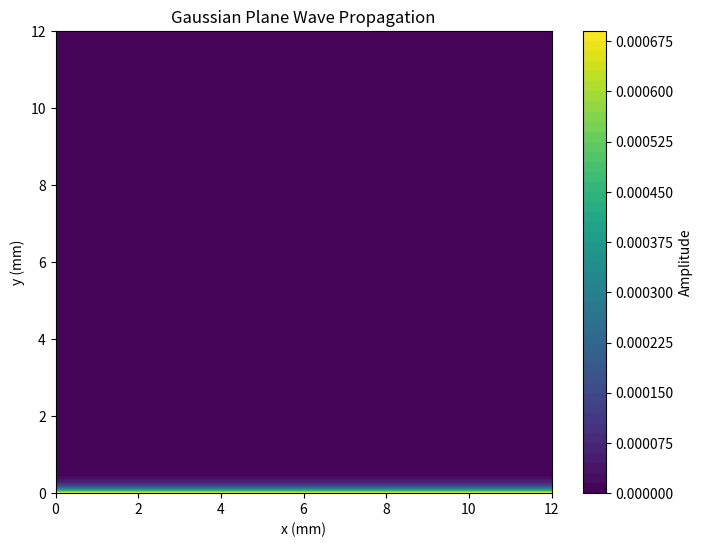

Write the Python code that produced this figure.
import numpy as np
import matplotlib.pyplot as plt
import pandas as pd
from matplotlib.animation import FuncAnimation, PillowWriter

#%%

# single wave

def gaussian_pulse_amplitude_SINGLE(x, y, t, centers, direction, speed, width):
    """
    Calculate the amplitude of multiple Gaussian pulses in 2D at given (x, y) coordinates.

    Parameters:
        x (float or np.ndarray): x-coordinate(s) where amplitude is calculated.
        y (float or np.ndarray): y-coordinate(s) where amplitude is calculated.
        t (float): Time at which the amplitude is calculated.
        centers (list of tuples): List of initial centers of the Gaussian pulses as [(x0, y0), ...].
        direction (tuple): Unit vector specifying the propagation direction as (dx, dy).
        speed (float): Speed of pulse propagation.
        width (float): Width of the Gaussian pulses.

    Returns:
        float or np.ndarray: Amplitude of the Gaussian pulses at the specified coordinates.
    """
    # Normalize the direction vector
    dx, dy = direction
    direction_norm = np.sqrt(dx**2 + dy**2)
    dx /= direction_norm
    dy /= direction_norm

    # Initialize the total amplitude
    total_amplitude = np.zeros_like(x, dtype=float)

    for x0, y0 in centers:
        # Calculate the current center of each pulse
        x_center = x0 + dx * speed * t
        y_center = y0 + dy * speed * t

        # Compute the squared distance from the pulse center
        distance_squared = (x - x_center)**2 + (y - y_center)**2

        # Add the Gaussian amplitude for this center
        total_amplitude += np.exp(-distance_squared / (2 * width**2))

    return total_amplitude

#train of waves

def gaussian_pulse_amplitude_TRAIN(x, y, t, centers, direction, speed, width, pulse_interval):
    """
    Calculate the amplitude of multiple Gaussian plane waves in 2D at a given (x, y) coordinate.

    Parameters:
        x (float or np.ndarray): x-coordinate(s) where amplitude is calculated.
        y (float or np.ndarray): y-coordinate(s) where amplitude is calculated.
        t (float): Time at which the amplitude is calculated.
        centers (list of tuples): List of initial centers of the Gaussian pulses [(x0, y0), ...].
        direction (tuple): Unit vector specifying the propagation direction (dx, dy).
        speed (float): Speed of pulse propagation.
        width (float): Width of the Gaussian pulses.
        pulse_interval (float): Time interval between consecutive pulses.

    Returns:
        float or np.ndarray: Amplitude of the Gaussian pulses at the specified coordinates.
    """
    # Normalize the direction vector
    dx, dy = direction
    direction_norm = np.sqrt(dx**2 + dy**2)
    dx /= direction_norm
    dy /= direction_norm

    # Initialize the total amplitude
    total_amplitude = np.zeros_like(x, dtype=float)

    # Compute the contribution of each active Gaussian pulse
    num_active_pulses = int(t // pulse_interval) + 1  # Number of pulses that have been generated up to time t
    for pulse_idx in range(num_active_pulses):
        pulse_time = pulse_idx * pulse_interval  # Time when this pulse was generated
        time_since_pulse = t - pulse_time  # Elapsed time for this pulse

        for x0, y0 in centers:
            # Calculate the current center of this pulse
            x_center = x0 + dx * speed * time_since_pulse
            y_center = y0 + dy * speed * time_since_pulse

            # Compute the squared distance from the pulse center
            distance_squared = (x - x_center)**2 + (y - y_center)**2

            # Add the Gaussian amplitude for this pulse
            total_amplitude += np.exp(-distance_squared / (2 * width**2))

    return total_amplitude

#%%

#SINGLE GAUSSIAN WAVE PULSE moving electrode positions

def generate_data_single_wave_moving_electrode(angle, propagation_speed, max_variation): # Propagation direction (degrees from the horizontal) and Speed of the pulse (mm/s)
    # Define pulse parameters 
    angle = np.radians(angle)
    propagation_direction = (np.cos(angle), np.sin(angle))  # Direction of propagation
    pulse_width = 0.5  # Width of the Gaussian pulses
    
    # Define specific coordinates to store data (mm)
    specific_coords = [
        (0, 0), (0, 4), (0, 8), (0, 12),
        (4, 0), (4, 4), (4, 8), (4, 12),
        (8, 0), (8, 4), (8, 8), (8, 12),
        (12, 0), (12, 4), (12, 8), (12, 12)
    ]
    
    # Generate Gaussian centers along a line perpendicular to the direction of propagation
    num_centers = 50  # Number of Gaussian centers
    screen_range = 12  # Range for the screen (x and y axis span)
    initial_centers = [
        (x * np.cos(angle + np.pi/2) - 2, x * np.sin(angle + np.pi/2) - 2)  # Place Gaussians in a line perpendicular to propagation
        for x in np.linspace(-screen_range - 3, screen_range + 3, num_centers)
    ]
    
    # Sampling frequencies
    signal_sampling_frequency = 2034.5  # Hz
    position_sampling_frequency = 101.725  # Hz
    position_update_interval = int(signal_sampling_frequency / position_sampling_frequency)  # Update positions every 20 time steps
    
    # Store the amplitude values for the specific coordinates
    stored_data = []
    random_coords_x = []
    random_coords_y = []
    
    # Time for which we want to store the data
    total_time = 1  # Total simulation time in seconds
    total_signal_samples = int(total_time * signal_sampling_frequency)
    
    # Initialize randomized coordinates
    randomized_coords = specific_coords
    
    for t in range(total_signal_samples):
        time = t / signal_sampling_frequency  # Time for this signal sample
    
        # Update randomized positions at the lower position sampling frequency
        if t % position_update_interval == 0:
            randomized_coords = [
                (
                    x + np.random.uniform(-max_variation, max_variation),  # Random variation for x-coordinate (scaled by 0.7)
                    y + np.random.uniform(-max_variation, max_variation)   # Random variation for y-coordinate (scaled by 0.3)
                )
                for x, y in specific_coords
            ]
            random_coords_x.append([coord[0] for coord in randomized_coords])
            random_coords_y.append([coord[1] for coord in randomized_coords])
    
        amplitude = gaussian_pulse_amplitude_SINGLE(
            np.array([coord[0] for coord in randomized_coords]),
            np.array([coord[1] for coord in randomized_coords]),
            time,
            initial_centers,
            propagation_direction,
            propagation_speed,
            pulse_width
        )
        # Store the data at this time step
        stored_data.append(amplitude)
    
    # Convert stored data to a data frame for easy manipulation
    stored_data = np.array(stored_data)
    data_df = pd.DataFrame(stored_data)
    
    # Convert randomized coordinates into separate DataFrames for x and y
    random_coords_x_df = pd.DataFrame(random_coords_x, columns=[f"Electrode_{i}_x" for i in range(len(specific_coords))])
    random_coords_y_df = pd.DataFrame(random_coords_y, columns=[f"Electrode_{i}_y" for i in range(len(specific_coords))])

    output_path = '/Users/<user>/Desktop/Candace Chung Files/ICL/Academics/Year 4/MSci Project/code/MSci_Atrial_Fib/test_gaussian_data_BACKUP.xlsx'
    
    # Save the DataFrames to the same Excel file with different sheets
    with pd.ExcelWriter(output_path, engine='openpyxl') as writer:
        data_df.to_excel(writer, sheet_name="Signals", index=False)
        random_coords_x_df.to_excel(writer, sheet_name="X", index=False)
        random_coords_y_df.to_excel(writer, sheet_name="Y", index=False)
    return output_path

#%%

#TRAIN OF GAUSSIAN WAVES WITH MOVING ELECTRODE POSITIONS

def generate_data_train_wave_moving_electrode(angle, propagation_speed, pulse_frequency, max_variation):
    """
    Generate data for a train of Gaussian pulses with moving electrodes.
    """
    # Define pulse and propagation parameters
    angle = np.radians(angle)
    propagation_direction = (np.cos(angle), np.sin(angle))
    pulse_width = 0.5
    pulse_interval = 1 / pulse_frequency

    # Define specific coordinates to store data (mm)
    specific_coords = [
        (0, 0), (0, 4), (0, 8), (0, 12),
        (4, 0), (4, 4), (4, 8), (4, 12),
        (8, 0), (8, 4), (8, 8), (8, 12),
        (12, 0), (12, 4), (12, 8), (12, 12)
    ]

    # Generate Gaussian centers along a line perpendicular to the direction of propagation
    num_centers = 50
    screen_range = 12
    initial_centers = [
        (x * np.cos(angle + np.pi/2) - 2, x * np.sin(angle + np.pi/2) - 2)
        for x in np.linspace(-screen_range - 3, screen_range + 3, num_centers)
    ]

    # Sampling frequencies
    signal_sampling_frequency = 2034.5
    position_sampling_frequency = 101.725
    position_update_interval = int(signal_sampling_frequency / position_sampling_frequency)

    # Store the amplitude values for the specific coordinates
    stored_data = []
    random_coords_x = []
    random_coords_y = []

    # Time for which we want to store the data
    total_time = 1
    total_signal_samples = int(total_time * signal_sampling_frequency)

    # Initialize randomized coordinates
    randomized_coords = specific_coords

    for t in range(total_signal_samples):
        time = t / signal_sampling_frequency

        # Update randomized positions at the lower position sampling frequency
        if t % position_update_interval == 0:
            randomized_coords = [
                (
                    x + np.random.uniform(-max_variation, max_variation),
                    y + np.random.uniform(-max_variation, max_variation)
                )
                for x, y in specific_coords
            ]
            random_coords_x.append([coord[0] for coord in randomized_coords])
            random_coords_y.append([coord[1] for coord in randomized_coords])

        # Calculate amplitudes at current randomized positions
        amplitude = gaussian_pulse_amplitude_TRAIN(
            np.array([coord[0] for coord in randomized_coords]),
            np.array([coord[1] for coord in randomized_coords]),
            time,
            initial_centers,
            propagation_direction,
            propagation_speed,
            pulse_width,
            pulse_interval
        )
        # Store the data at this time step
        stored_data.append(amplitude)

    # Convert stored data to a data frame for easy manipulation
    stored_data = np.array(stored_data)
    data_df = pd.DataFrame(stored_data)

    # Convert randomized coordinates into separate DataFrames for x and y
    random_coords_x_df = pd.DataFrame(random_coords_x, columns=[f"Electrode_{i}_x" for i in range(len(specific_coords))])
    random_coords_y_df = pd.DataFrame(random_coords_y, columns=[f"Electrode_{i}_y" for i in range(len(specific_coords))])

    # Save the DataFrames to the same Excel file with different sheets
    output_path = '/Users/<user>/Desktop/Candace Chung Files/ICL/Academics/Year 4/MSci Project/code/MSci_Atrial_Fib/train_gaussian_data_moving.xlsx'
    
    with pd.ExcelWriter(output_path, engine='openpyxl') as writer:
        data_df.to_excel(writer, sheet_name="Signals", index=False)
        random_coords_x_df.to_excel(writer, sheet_name="X", index=False)
        random_coords_y_df.to_excel(writer, sheet_name="Y", index=False)

    return output_path

#%%

def animate_gaussian_wave_train(angle, propagation_speed, pulse_frequency):
    # Define pulse parameters
    angle = np.radians(angle)  # Propagation direction (degrees from the horizontal)
    propagation_direction = (np.cos(angle), np.sin(angle))  # Direction of propagation
    pulse_width = 0.5  # Width of the Gaussian pulses
    pulse_interval = 1 / pulse_frequency  # Time interval between pulses

    # Generate Gaussian centers along a line perpendicular to the direction of propagation
    num_centers = 50  # Number of Gaussian centers
    screen_range = 12  # Range for the screen (x and y axis span)
    initial_centers = [
        (x * np.cos(angle + np.pi / 2) - 2, x * np.sin(angle + np.pi / 2) - 2)  # Centers in a line perpendicular to propagation
        for x in np.linspace(-screen_range - 3, screen_range + 3, num_centers)
    ]

    # Define coordinates to evaluate the amplitude for animation
    x_coords = np.linspace(0, 12, 200)  # Grid for x-coordinates
    y_coords = np.linspace(0, 12, 200)  # Grid for y-coordinates
    X, Y = np.meshgrid(x_coords, y_coords)

    # Setup the figure and axis for animation
    fig, ax = plt.subplots(figsize=(8, 6))
    ax.set_xlim(0, 12)
    ax.set_ylim(0, 12)
    ax.set_xlabel("x (mm)")
    ax.set_ylabel("y (mm)")
    ax.set_title("Gaussian Plane Wave Propagation")

    # Compute the initial amplitude
    amplitude = gaussian_pulse_amplitude_TRAIN(X, Y, 0, initial_centers, propagation_direction, propagation_speed, pulse_width, pulse_interval)
    contour = ax.contourf(X, Y, amplitude, levels=50, cmap="viridis")
    cbar = plt.colorbar(contour, ax=ax, label="Amplitude")

    # Time settings
    sampling_frequency = 2034.5  # Sampling frequency (Hz)
    time_increment = 1 / sampling_frequency  # Time step size
    time_steps = int(1 / time_increment)  # Simulate 1 second of wave propagation

    # Update function for animation
    def update(frame):
        time = frame * time_increment  # Current time for animation
        amplitude = gaussian_pulse_amplitude_TRAIN(X, Y, time, initial_centers, propagation_direction, propagation_speed, pulse_width, pulse_interval)
        ax.clear()  # Clear previous plot
        ax.set_xlim(0, 12)
        ax.set_ylim(0, 12)
        ax.set_xlabel("x (mm)")
        ax.set_ylabel("y (mm)")
        ax.set_title("Gaussian Plane Wave Propagation")
        contour = ax.contourf(X, Y, amplitude, levels=50, cmap="viridis")
        return contour.collections

    # Create the animation
    anim = FuncAnimation(fig, update, frames=time_steps, interval=1, blit=False)

    # Prevent the animation object from being garbage collected
    return anim

if __name__ == "__main__":
    # Define pulse parameters
    angle = 90  # Propagation direction (degrees from the horizontal)
    propagation_speed = 400  # Speed of the pulse (mm/s)
    pulse_frequency = 50  # Frequency of the Gaussian pulses (Hz)

    # Run the animation
    anim = animate_gaussian_wave_train(angle, propagation_speed, pulse_frequency)  # Store the animation object
    plt.show()  # Ensure the animation persists until shown

#%%


# if __name__ == "__main__":
#     # Define pulse parameters
#     angle = np.radians(80)  # Propagation direction (degrees from the horizontal)
#     propagation_direction = (np.cos(angle), np.sin(angle))  # Direction of propagation
#     propagation_speed = 500  # Speed of the pulse (mm/s)
#     pulse_width = 0.5  # Width of the Gaussian pulses

#     # Define specific coordinates to store data (mm)
#     specific_coords = [
#         (0, 0), (0, 4), (0, 8), (0, 12),
#         (4, 0), (4, 4), (4, 8), (4, 12),
#         (8, 0), (8, 4), (8, 8), (8, 12),
#         (12, 0), (12, 4), (12, 8), (12, 12)
#     ]

#     # Generate Gaussian centers along a line perpendicular to the direction of propagation
#     num_centers = 50  # Number of Gaussian centers
#     screen_range = 12  # Range for the screen (x and y axis span)
#     initial_centers = [
#         (x * np.cos(angle + np.pi/2)-2, x * np.sin(angle + np.pi/2)-2)  # Place Gaussians in a line perpendicular to propagation
#         for x in np.linspace(-screen_range-3, screen_range+3, num_centers)
#     ]

#     # Store the amplitude values for the specific coordinates
#     stored_data = []
    
#     # Time for which we want to store the data
#     time_steps = 2000  # Number of time steps to evaluate
#     for t in range(time_steps):
#         time = t * 1/2034.5  # Adjust time increment (SAMPLING FREQUENCY IS 2034.5 Hz)
#         amplitude = gaussian_pulse_amplitude_SINGLE(np.array([coord[0] for coord in specific_coords]),
#                                              np.array([coord[1] for coord in specific_coords]),
#                                              time,
#                                              initial_centers,
#                                              propagation_direction,
#                                              propagation_speed,
#                                              pulse_width)
#         # Store the data at this time step
#         stored_data.append(amplitude)

#     # Convert stored data to a data frame for easy manipulation
#     stored_data = np.array(stored_data)
#     data_df = pd.DataFrame(stored_data)

#     # # Define coordinates to evaluate the amplitude
#     # x_coords = np.linspace(0, screen_range, 100)
#     # y_coords = np.linspace(0, screen_range, 100)
#     # X, Y = np.meshgrid(x_coords, y_coords)

#     # # Setup the figure and axis for animation
#     # fig, ax = plt.subplots(figsize=(8, 6))
#     # amplitude = gaussian_pulse_amplitude_SINGLE(X, Y, 0, initial_centers, propagation_direction, propagation_speed, pulse_width)
#     # contour = ax.contourf(X, Y, amplitude, levels=50, cmap="viridis")
#     # cbar = plt.colorbar(contour, ax=ax, label="Amplitude")
#     # ax.set_xlabel("x")
#     # ax.set_ylabel("y")
#     # ax.set_title("Gaussian Plane Wave Amplitude")
    
#     # # Update function for animation
#     # def update(frame):
#     #     time = frame * 1/2034.5  # Adjust speed of propagation
#     #     amplitude = gaussian_pulse_amplitude(X, Y, time, initial_centers, propagation_direction, propagation_speed, pulse_width)
#     #     for coll in ax.collections:
#     #         coll.remove()  # Clear previous contours
#     #     ax.contourf(X, Y, amplitude, levels=50, cmap="viridis")

#     # # Create animation
#     # frames = time_steps  # Number of frames
#     # anim = FuncAnimation(fig, update, frames=frames, interval=1)
#     # plt.plot(x_coords, x_coords * np.tan(angle), label = "propagation direction")
#     # plt.xlim(0, max(x_coords))
#     # plt.ylim(0, max(x_coords))
#     # plt.legend()
#     # # Show the animation
#     # plt.show()


# if __name__ == "__main__":
#     # Define pulse parameters
#     angle = np.radians(90)  # Propagation direction (degrees from the horizontal)
#     propagation_direction = (np.cos(angle), np.sin(angle))  # Direction of propagation
#     propagation_speed = 400  # Speed of the pulse (mm/s)
#     pulse_width = 0.5  # Width of the Gaussian pulses
#     pulse_frequency = 50  # Frequency of the Gaussian pulses (Hz)
#     pulse_interval = 1 / pulse_frequency  # Time interval between pulses

#     # Generate Gaussian centers along a line perpendicular to the direction of propagation
#     num_centers = 50  # Number of Gaussian centers
#     screen_range = 12  # Range for the screen (x and y axis span)
#     initial_centers = [
#         (x * np.cos(angle + np.pi / 2)-2, x * np.sin(angle + np.pi / 2)-2)  # Centers in a line perpendicular to propagation
#         for x in np.linspace(-screen_range-3, screen_range+3, num_centers)
#     ]

#     # Define specific coordinates to store amplitude data
#     specific_coords = [
#         (0, 0), (0, 4), (0, 8), (0, 12),
#         (4, 0), (4, 4), (4, 8), (4, 12),
#         (8, 0), (8, 4), (8, 8), (8, 12),
#         (12, 0), (12, 4), (12, 8), (12, 12)
#     ]

#     # Initialize a list to store amplitude data
#     stored_data = []

#     # Define time steps
#     time_steps = 2000  # Number of time steps
#     sampling_frequency = 2034.5  # Sampling frequency (Hz)
#     time_increment = 1 / sampling_frequency  # Time step size

#     # Evaluate and store amplitudes at each time step
#     for t_step in range(time_steps):
#         time = t_step * time_increment  # Current time
#         x_coords = np.array([coord[0] for coord in specific_coords])
#         y_coords = np.array([coord[1] for coord in specific_coords])
#         amplitudes = gaussian_pulse_amplitude_TRAIN(x_coords, y_coords, time, initial_centers,
#                                               propagation_direction, propagation_speed, pulse_width, pulse_interval)
#         stored_data.append(list(amplitudes))

#     # Convert stored data into a DataFrame
#     column_names = [f"({x}, {y})" for x, y in specific_coords]
#     data_df = pd.DataFrame(stored_data, columns=column_names)

#     # Define coordinates to evaluate the amplitude for animation
#     x_coords = np.linspace(0, screen_range, 100)
#     y_coords = np.linspace(0, screen_range, 100)
#     X, Y = np.meshgrid(x_coords, y_coords)

#     # Setup the figure and axis for animation
#     fig, ax = plt.subplots(figsize=(8, 6))
#     amplitude = gaussian_pulse_amplitude_TRAIN(X, Y, 0, initial_centers, propagation_direction, propagation_speed, pulse_width, pulse_interval)
#     contour = ax.contourf(X, Y, amplitude, levels=50, cmap="viridis")
#     cbar = plt.colorbar(contour, ax=ax, label="Amplitude")
#     ax.set_xlabel("x")
#     ax.set_ylabel("y")
#     ax.set_title("Gaussian Plane Wave Amplitude")

#     # Update function for animation
#     def update(frame):
#         time = frame * time_increment  # Current time for animation
#         amplitude = gaussian_pulse_amplitude_TRAIN(X, Y, time, initial_centers, propagation_direction, propagation_speed, pulse_width, pulse_interval)
#         for coll in ax.collections:
#             coll.remove()  # Clear previous contours
#         ax.contourf(X, Y, amplitude, levels=50, cmap="viridis")

#     # Create animation
#     anim = FuncAnimation(fig, update, frames=time_steps, interval=1)

#     # Show the animation
#     plt.show()


# # Simulation parameters
# num_points = 7  # Number of points in the line
# distance_between_electrodes = 4 # Distance (mm)
# #angle = np.radians(30)
# distance_between_points = distance_between_electrodes # Distance between each point
# time_steps = 4069  # Number of time steps
# time = np.linspace(0, 2, time_steps)  # Time array
# pulse_center = 0.3  # Center of the Gaussian pulse
# pulse_width = 0.0005  # Width of the Gaussian pulse
# speed = 700  # Propagation speed (mm/s)
# attenuation_factor = 1 # Amplitude attenuation per point

# # Create datasets
# datasets = []
# pulse_centers = []  # To track the pulse center positions in time
# for i in range(4):
#     delay = (i * distance_between_points) / speed  # Time delay for the ith point
#     amplitude = np.exp(-((time - (pulse_center + delay)) ** 2) / (2 * pulse_width**2))
#     amplitude *= attenuation_factor**i  # Apply attenuation
#     datasets.append(amplitude)
#     pulse_centers.append(pulse_center + delay)  # Store the pulse center position in time
    

# # Plotting the datasets
# plt.figure(figsize=(10, 6))
# for i, (dataset, center) in enumerate(zip(datasets, pulse_centers)):
#     plt.plot(time, dataset, label=f"Point {i+1}")
#     # Annotate pulse center on the plot
#     # plt.annotate(
#     #     f"Center: {center:.2f}", 
#     #     xy=(center, np.exp(-0.5 / pulse_width**2) * attenuation_factor**i),  # Approx. peak
#     #     xytext=(center, 1.1 * np.exp(-0.5 / pulse_width**2) * attenuation_factor**i),
#     #     arrowprops=dict(arrowstyle="->", color='black'),
#     #     fontsize=10
#     # )

# # Customize the plot
# plt.title("Gaussian Pulse Propagation with Pulse Centers")
# plt.xlabel("Time")
# plt.ylabel("Amplitude")
# plt.legend()
# plt.grid()
# plt.show()

# # diagonally propagating gaussian pulse plane wave (propagate from top left corner to bottom right corner)

# # electrode_3 = datasets[0]

# # electrode_2 = datasets[1]
# # electrode_7 = datasets[1]

# # electrode_1 = datasets[2]
# # electrode_6 = datasets[2]
# # electrode_11 = datasets[2]

# # electrode_0 = datasets[3]
# # electrode_5 = datasets[3]
# # electrode_10 = datasets[3]
# # electrode_15 = datasets[3]

# # electrode_4 = datasets[4]
# # electrode_9 = datasets[4]
# # electrode_14 = datasets[4]


# # electrode_8 = datasets[5]
# # electrode_13 = datasets[5]

# # electrode_12 = datasets[6]

# # horizontally propagating gaussian pulse plane wave (propagate from left to right)

# electrode_0 = datasets[0]
# electrode_1 = datasets[0]
# electrode_2 = datasets[0]
# electrode_3 = datasets[0]

# electrode_4 = datasets[1]
# electrode_5 = datasets[1]
# electrode_6 = datasets[1]
# electrode_7 = datasets[1]

# electrode_8 = datasets[2]
# electrode_9 = datasets[2]
# electrode_10 = datasets[2]
# electrode_11 = datasets[2]

# electrode_12 = datasets[3]
# electrode_13 = datasets[3]
# electrode_14 = datasets[3]
# electrode_15 = datasets[3]

# data_arr = np.stack([electrode_0, electrode_1, electrode_2, electrode_3, electrode_4, electrode_5, electrode_6, electrode_7, electrode_8, electrode_9, electrode_10, electrode_11, electrode_12, electrode_13, electrode_14, electrode_15], axis = 1)
# data_df = pd.DataFrame(data_arr)

# #%%

# import numpy as np
# import matplotlib.pyplot as plt
# from matplotlib.animation import FuncAnimation

# # Parameters
# alpha = 0.01  # Controls the width of the Gaussian envelope
# k = 2 * np.pi / 10  # Wave number (spatial frequency)
# omega = 2 * np.pi / 20  # Angular frequency
# default_theta = np.radians(30)  # Default propagation angle (30 degrees)

# # Grid
# x = np.linspace(0, 12, 500)
# y = np.linspace(0, 12, 500)
# x, y = np.meshgrid(x, y)

# # Time for animation
# time_steps = np.linspace(0, 40, 100)

# # Function to calculate the wave pulse
# def gaussian_plane_wave(x, y, t, theta):
#     # Components along x and y
#     x_comp = x * np.cos(theta)
#     y_comp = y * np.sin(theta)
    
#     delay = (i * distance_between_points) / speed  # Time delay for the ith point
#     # Gaussian envelope and wave
#     # envelope = np.exp(-alpha * (x**2 + y**2))
#     # wave = np.cos(k * (x_comp + y_comp) - omega * t)
#     amplitude = np.exp(-((time - (pulse_center + delay)) ** 2) / (2 * pulse_width**2))
#     return amplitude

# # Function to calculate amplitude at a specific coordinate
# def calculate_amplitude_at_point(x_coord, y_coord, t, theta=default_theta):
#     x_comp = x_coord * np.cos(theta)
#     y_comp = y_coord * np.sin(theta)
#     envelope = np.exp(-alpha * (x_coord**2 + y_coord**2))
#     wave = np.cos(k * (x_comp + y_comp) - omega * t)
#     return envelope * wave

# # Example usage of amplitude calculation
# x_coord, y_coord = 10, 10  # Example coordinates
# t = 10  # Example time step
# amplitude = calculate_amplitude_at_point(x_coord, y_coord, t)
# print(f"Amplitude at ({x_coord}, {y_coord}) at time {t}: {amplitude}")

# #%%
# # Plotting
# fig, ax = plt.subplots(figsize=(8, 8))
# ax.set_xlim(-50, 50)
# ax.set_ylim(-50, 50)
# ax.set_title("Gaussian Plane Wave Pulse")
# ax.set_xlabel("x")
# ax.set_ylabel("y")

# # Initialize plot
# im = ax.imshow(np.zeros_like(x), extent=[-50, 50, -50, 50], cmap='viridis', origin='lower')

# # Update function for animation
# def update(frame):
#     t = frame  # Current time step
#     z = gaussian_plane_wave(x, y, t, default_theta)
#     im.set_data(z)
#     return [im]

# # Create animation
# ani = FuncAnimation(fig, update, frames=time_steps, interval=50, blit=True)

# plt.show()

